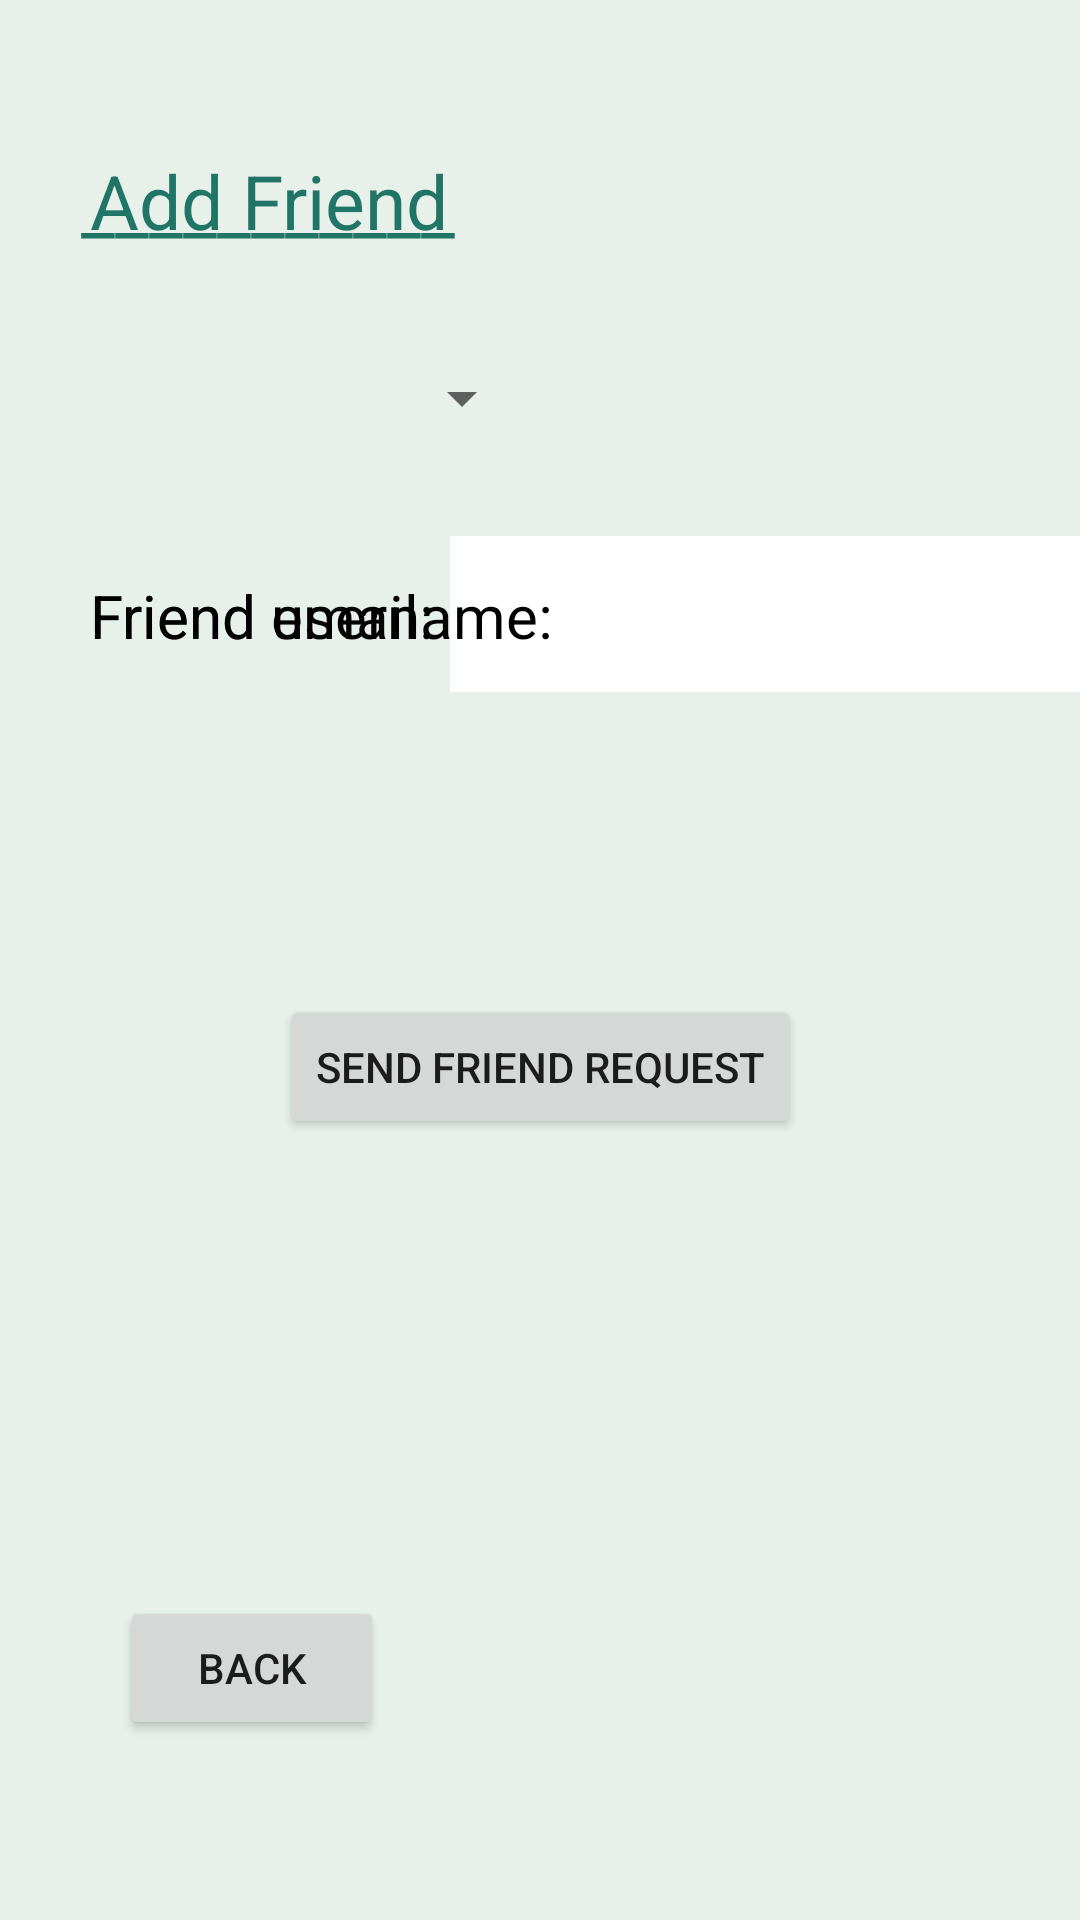

Layout XML and referenced resources for this Android screen:
<!-- AndroidManifest.xml: application theme Theme.IAStudyBuddy -->
<!-- res/layout/activity_add_friend.xml -->
<?xml version="1.0" encoding="utf-8"?>
<androidx.constraintlayout.widget.ConstraintLayout xmlns:android="http://schemas.android.com/apk/res/android"
    xmlns:app="http://schemas.android.com/apk/res-auto"
    xmlns:tools="http://schemas.android.com/tools"
    android:layout_width="match_parent"
    android:layout_height="match_parent"
    android:background="#E8F0EA"
    tools:context=".AddFriendActivity">

    <TextView
        android:id="@+id/aboutMeTextView4"
        android:layout_width="wrap_content"
        android:layout_height="wrap_content"
        android:layout_marginStart="30dp"
        android:layout_marginTop="50dp"
        android:text="Add Friend"
        android:textColor="#207567"
        android:textSize="25sp"
        app:layout_constraintStart_toStartOf="parent"
        app:layout_constraintTop_toTopOf="parent" />

    <TextView
        android:id="@+id/aboutMeTextView5"
        android:layout_width="wrap_content"
        android:layout_height="wrap_content"
        android:layout_marginStart="27dp"
        android:layout_marginTop="51dp"
        android:text="___________"
        android:textColor="#207567"
        android:textSize="25sp"
        app:layout_constraintStart_toStartOf="parent"
        app:layout_constraintTop_toTopOf="parent" />

    <Spinner
        android:id="@+id/afMethodSpinner"
        android:layout_width="148dp"
        android:layout_height="48dp"
        android:layout_marginStart="30dp"
        android:layout_marginTop="25dp"
        app:layout_constraintStart_toStartOf="parent"
        app:layout_constraintTop_toBottomOf="@+id/aboutMeTextView4"
        tools:ignore="SpeakableTextPresentCheck" />

    <TextView
        android:id="@+id/friendEmailTextView"
        android:layout_width="wrap_content"
        android:layout_height="wrap_content"
        android:layout_marginStart="30dp"
        android:layout_marginTop="35dp"
        android:text="Friend email: "
        android:textColor="#000000"
        android:textSize="20sp"
        app:layout_constraintStart_toStartOf="parent"
        app:layout_constraintTop_toBottomOf="@+id/afMethodSpinner" />

    <EditText
        android:id="@+id/friendEmailEditText"
        android:layout_width="wrap_content"
        android:layout_height="52dp"
        android:layout_marginTop="22dp"
        android:background="#FFFFFF"
        android:ems="10"
        android:inputType="textPersonName"
        app:layout_constraintStart_toEndOf="@+id/friendEmailTextView"
        app:layout_constraintTop_toBottomOf="@+id/afMethodSpinner"
        tools:ignore="SpeakableTextPresentCheck" />

    <TextView
        android:id="@+id/friendUsernameTextView"
        android:layout_width="wrap_content"
        android:layout_height="wrap_content"
        android:layout_marginStart="30dp"
        android:layout_marginTop="35dp"
        android:text="Friend username: "
        android:textColor="#000000"
        android:textSize="20sp"
        app:layout_constraintStart_toStartOf="parent"
        app:layout_constraintTop_toBottomOf="@+id/afMethodSpinner" />

    <EditText
        android:id="@+id/friendUsernameEditText"
        android:layout_width="wrap_content"
        android:layout_height="52dp"
        android:layout_marginTop="22dp"
        android:background="#FFFFFF"
        android:ems="10"
        android:inputType="textPersonName"
        app:layout_constraintStart_toEndOf="@+id/friendUsernameTextView"
        app:layout_constraintTop_toBottomOf="@+id/afMethodSpinner"
        tools:ignore="SpeakableTextPresentCheck" />

    <Button
        android:id="@+id/sendFriendRequestButton"
        android:layout_width="wrap_content"
        android:layout_height="wrap_content"
        android:layout_marginTop="101dp"
        android:onClick="checkValid"
        android:text="Send Friend Request"
        app:layout_constraintEnd_toEndOf="parent"
        app:layout_constraintHorizontal_bias="0.5"
        app:layout_constraintStart_toStartOf="parent"
        app:layout_constraintTop_toBottomOf="@+id/friendUsernameEditText" />

    <Button
        android:id="@+id/afBackButton"
        android:layout_width="wrap_content"
        android:layout_height="wrap_content"
        android:layout_marginStart="40dp"
        android:layout_marginBottom="60dp"
        android:onClick="afBack"
        android:text="Back"
        app:layout_constraintBottom_toBottomOf="parent"
        app:layout_constraintStart_toStartOf="parent" />

</androidx.constraintlayout.widget.ConstraintLayout>
<!-- resources referenced by this layout -->
<resources>
  <style name="Theme.IAStudyBuddy" parent="Theme.MaterialComponents.DayNight.DarkActionBar">
          
          <item name="colorPrimary">@color/green_4</item>
          <item name="colorPrimaryVariant">@color/green_5</item>
          <item name="colorOnPrimary">@color/white</item>
          
          <item name="colorSecondary">@color/teal_200</item>
          <item name="colorSecondaryVariant">@color/teal_700</item>
          <item name="colorOnSecondary">@color/black</item>
          
          <item name="android:statusBarColor" tools:targetApi="l">?attr/colorPrimaryVariant</item>
          
      </style>
  <color name="green_4">#6BAF92</color>
  <color name="green_5">#4E9C81</color>
  <color name="white">#FFFFFFFF</color>
  <color name="teal_200">#FF03DAC5</color>
  <color name="teal_700">#FF018786</color>
  <color name="black">#FF000000</color>
</resources>
